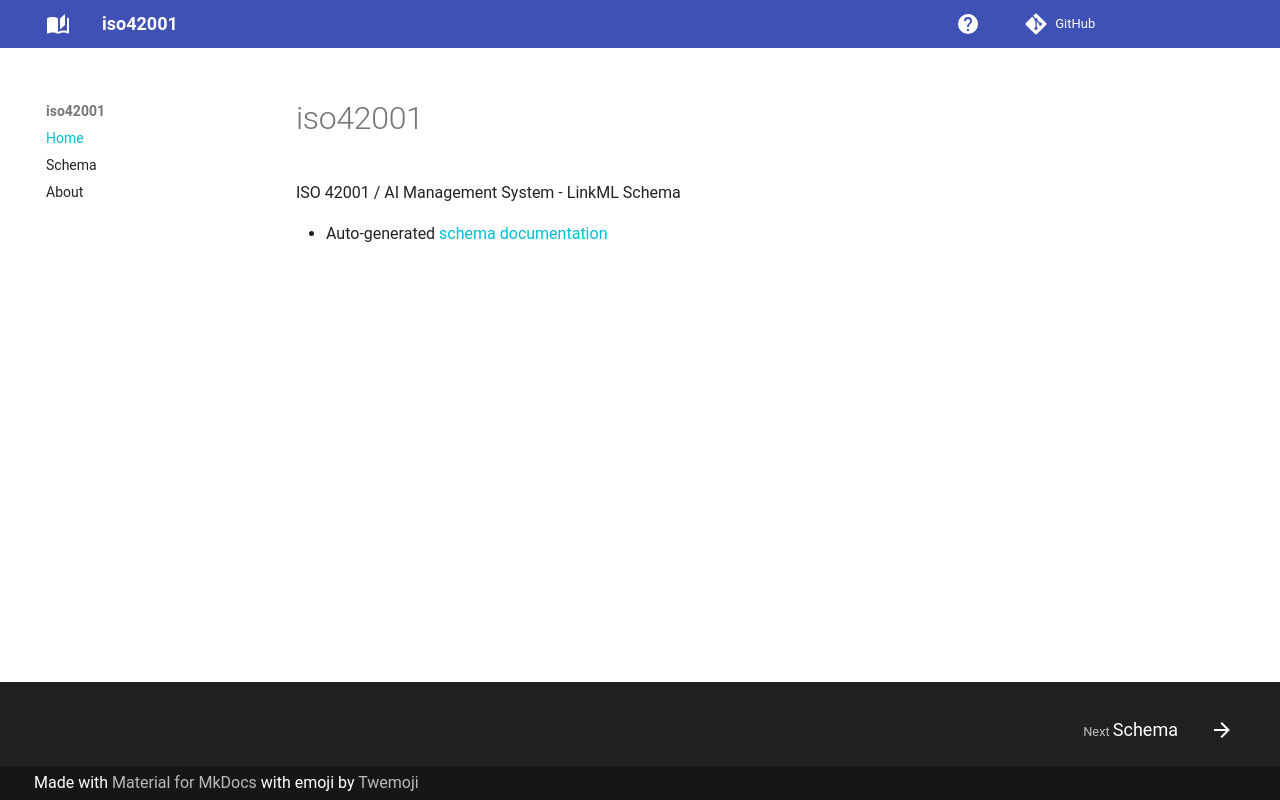

repository: lmodel/iso42001 · page: index.html · generator: mkdocs

# iso42001

ISO 42001 / AI Management System - LinkML Schema

- Auto-generated [schema documentation](elements/index.md)
